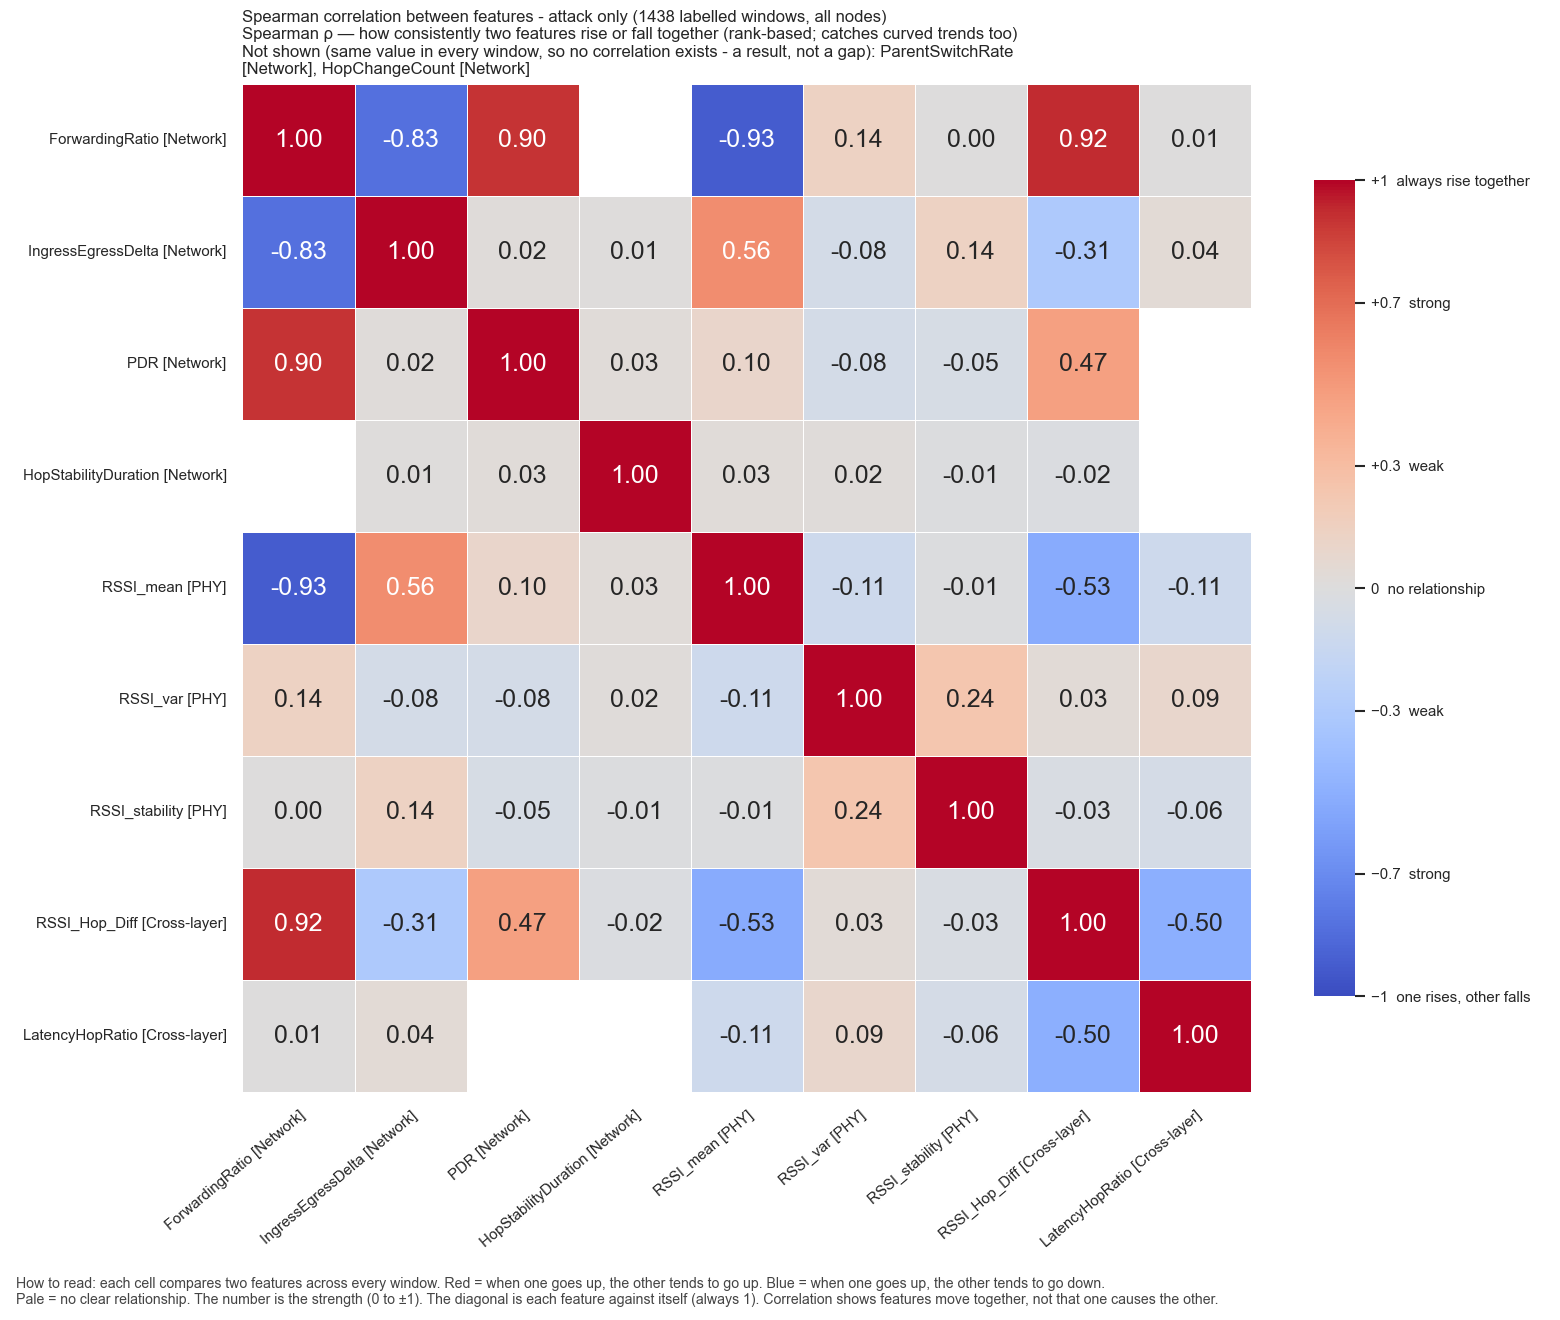

The file beside this chart, header and first rows:
, ForwardingRatio, IngressEgressDelta, PDR, HopStabilityDuration, RSSI_mean, RSSI_var, RSSI_stability, RSSI_Hop_Diff, LatencyHopRatio
ForwardingRatio, 1.0, -0.8287, 0.9033, , -0.9257, 0.1372, 0.001379, 0.9222, 0.006921
IngressEgressDelta, -0.8287, 1.0, 0.01657, 0.01036, 0.5608, -0.07655, 0.1351, -0.3118, 0.04402
PDR, 0.9033, 0.01657, 1.0, 0.03047, 0.09844, -0.07725, -0.05283, 0.4662, 
HopStabilityDuration, , 0.01036, 0.03047, 1.0, 0.02967, 0.01813, -0.01016, -0.01564, 
RSSI_mean, -0.9257, 0.5608, 0.09844, 0.02967, 1.0, -0.1146, -0.01463, -0.5302, -0.1113
RSSI_var, 0.1372, -0.07655, -0.07725, 0.01813, -0.1146, 1.0, 0.2355, 0.03412, 0.09179
RSSI_stability, 0.001379, 0.1351, -0.05283, -0.01016, -0.01463, 0.2355, 1.0, -0.033, -0.06271
RSSI_Hop_Diff, 0.9222, -0.3118, 0.4662, -0.01564, -0.5302, 0.03412, -0.033, 1.0, -0.5027
LatencyHopRatio, 0.006921, 0.04402, , , -0.1113, 0.09179, -0.06271, -0.5027, 1.0
